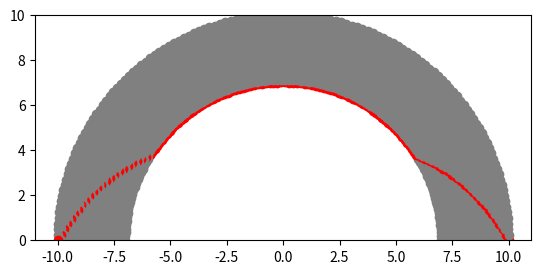

Write Python code to recreate this figure.

import matplotlib.pyplot as plt
import numpy as np
import math
class simulazione:
    def __init__(self, outer_radius=10, inner_radius=7, K=128, H=24, T=180):
        self.out_r=outer_radius
        self.inner_r=inner_radius
        self.K=K
        self.H=H
        self.T=T
        #-------- Qui ho impostato le solite cose iniziali, per visualizzare il problema di base

        self.nodes=[]
        for h in range(0, self.H):
            for k in range(0, self.K):
                self.nodes.append((h, k))
                
    def plot(self):
        #-------- Funzione per visualizzare il problema
        
        X=np.linspace(-self.out_r, self.out_r, 500)
        lanes:list[list]=[]
        rette:list[list]=[]
        
        for n_lane in range(self.H):
            lanes.append([])
            
        for lane in range(0, self.H):
            radius=self.inner_r+lane*(self.out_r-self.inner_r)/(self.H-1)
            for x in X:
                if -radius<=x and x<=radius:
                    lanes[lane].append(math.sqrt(radius**2 - x**2))
                else:
                    lanes[lane].append(0)
        
        #---------- MATPLOTLIB
        fig, ax = plt.subplots()
        
        # for lane in lanes:
        #     ax.plot(X, lane, color="gray")
        
        dist, prev=self.dijkstra((self.H-1, 0))
        path=self.get_path(prev, (self.H-1, self.K-1))
        print(f"distanza per {(self.H-1, self.K-1)}: {dist[(self.H-1, self.K-1)]}")
        for node in self.nodes:
            xp, yp=self.switch_coordinates(node)
            if node in path:
                ax.plot(xp, yp, marker="o", color="red")
            else:
                ax.plot(xp, yp, marker="o", color="gray")

            
        ax.set_aspect('equal', adjustable='box')
        ax.set_ylim(0, self.out_r)
    
        plt.show()
        
        
    # Qui ho deciso di lavorare con punti aventi coordinate P(H_i, K_i)
    def switch_coordinates(self, node:tuple[int, int]): # Per ogni punto P(H_i, K_i) associo la classica coordinata P'(x_i, y_i)
        h, k=node
        radius=self.inner_r+h*(self.out_r-self.inner_r)/(self.H-1)
        angle=k*math.pi/(self.K-1)
        
        return (radius*math.cos(angle), radius*math.sin(angle))
        
    def distance(self, node_1:tuple[int, int], node_2:tuple[int, int]):
        x1, y1=self.switch_coordinates(node_1)
        x2, y2=self.switch_coordinates(node_2)
        return round(math.sqrt((x1-x2)**2 + (y1-y2)**2), 2)
    
    def get_grafo(self):
        grafo:dict[tuple, dict[tuple, float]]={}
        for node in self.nodes:
            vicini={}
            xn, yn=node
            if (xn+1, yn) in self.nodes:
                vicini[(xn+1, yn)]=self.distance(node, (xn+1, yn))
            if (xn+1, yn+1) in self.nodes:
                vicini[(xn+1, yn+1)]=self.distance(node, (xn+1, yn+1))
            if (xn+1, yn-1) in self.nodes:
                vicini[(xn+1, yn-1)]=self.distance(node, (xn+1, yn-1))
                
            if (xn-1, yn) in self.nodes:
                vicini[(xn-1, yn)]=self.distance(node, (xn-1, yn))
            if (xn-1, yn+1) in self.nodes:
                vicini[(xn-1, yn+1)]=self.distance(node, (xn-1, yn+1))
            if (xn-1, yn-1) in self.nodes:
                vicini[(xn-1, yn-1)]=self.distance(node, (xn-1, yn-1))
                
            if (xn, yn+1) in self.nodes:
                vicini[(xn, yn+1)]=self.distance(node, (xn, yn+1))
            if (xn, yn-1) in self.nodes:
                vicini[(xn, yn-1)]=self.distance(node, (xn, yn-1))

            grafo[node]=vicini
        
        return grafo
    
    
    def dijkstra(self, sorgente:tuple):
        grafo=self.get_grafo()
        distanze = {nodo: float('inf') for nodo in grafo}
        distanze[sorgente] = 0

        prevoius_nodes={nodo:None for nodo in grafo}
        visitati = set()

        while len(visitati) < len(grafo):
            current_node = None
            distanza_min = float('inf')

            for nodo in grafo:
                if nodo not in visitati and distanze[nodo] < distanza_min:
                    distanza_min = distanze[nodo]
                    current_node = nodo

            if current_node is None:
                break 

            visitati.add(current_node)

            for vicino, peso in grafo[current_node].items():
                nuova_distanza = distanze[current_node] + peso
                if nuova_distanza < distanze[vicino]:
                    distanze[vicino] = nuova_distanza
                    prevoius_nodes[vicino]=current_node

        return distanze, prevoius_nodes

    def get_path(self, previous_nodes:dict, nodo_arrivo:tuple):
        path_inverted:list[tuple]=[]
        path_inverted.append(nodo_arrivo)
        nodo=nodo_arrivo
        while previous_nodes[nodo] is not None:
            nodo=previous_nodes[nodo]
            path_inverted.append(nodo)
        path_inverted.reverse()
        return path_inverted
        
        
simulazione().plot()